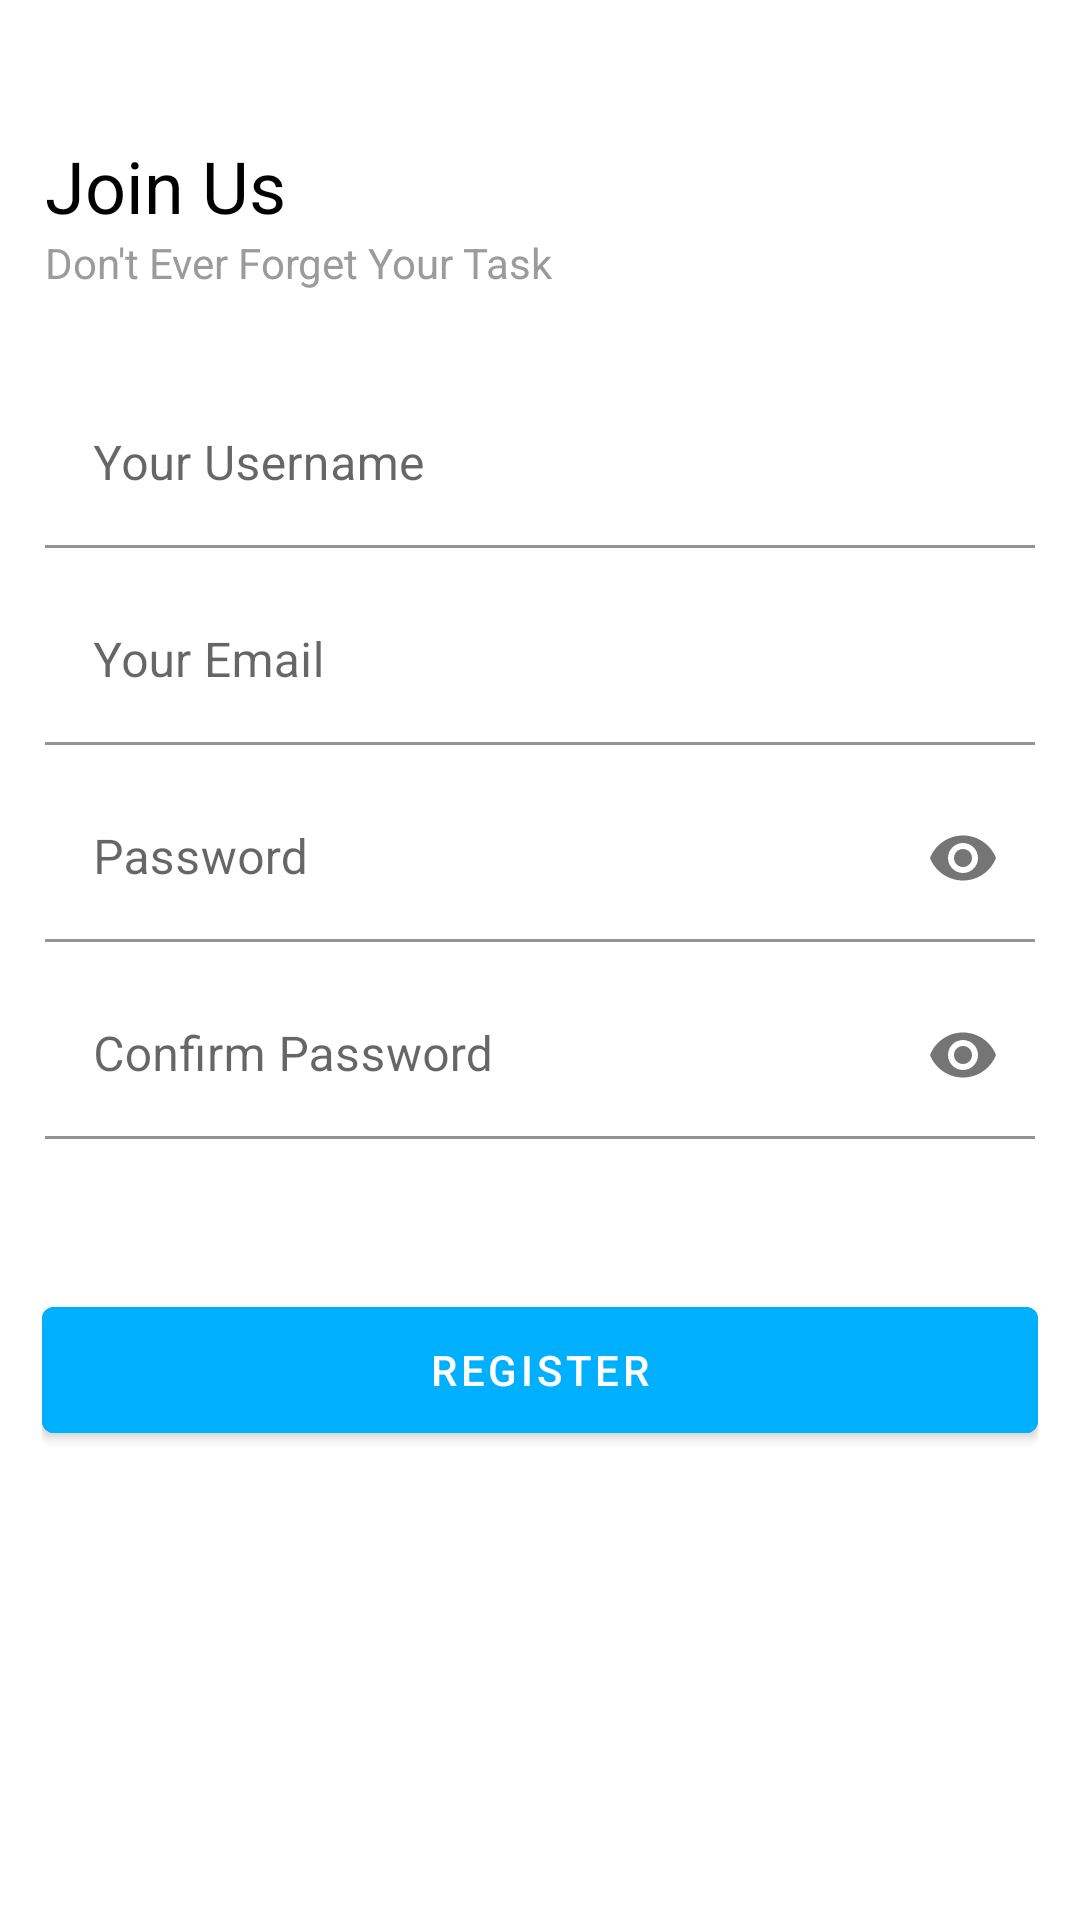

Write the Android layout XML for this screen, with the resource values it uses.
<!-- AndroidManifest.xml: application theme Theme.NoteAppEvatix -->
<!-- res/layout/fragment_registration.xml -->
<?xml version="1.0" encoding="utf-8"?>
<FrameLayout xmlns:android="http://schemas.android.com/apk/res/android"
    xmlns:app="http://schemas.android.com/apk/res-auto"
    xmlns:tools="http://schemas.android.com/tools"
    android:layout_width="match_parent"
    android:layout_height="match_parent"
    tools:context=".ui.LoginFragment">

    <LinearLayout
        android:layout_width="match_parent"
        android:layout_height="match_parent"
        android:orientation="vertical"
        android:weightSum="4">

        <LinearLayout
            android:id="@+id/topContainer"
            android:layout_width="match_parent"
            android:layout_height="0dp"
            android:layout_weight="0.7"
            android:gravity="bottom"
            android:orientation="vertical"
            android:padding="15dp">


            <TextView
                style="@style/TextAppearance.AppCompat.Headline"
                android:layout_width="match_parent"
                android:layout_height="wrap_content"
                android:text="@string/join_us"
                android:textColor="@color/black"
                android:textStyle="normal" />

            <TextView
                style="@style/TextAppearance.AppCompat.Small"
                android:layout_width="match_parent"
                android:layout_height="wrap_content"
                android:layout_gravity="bottom"
                android:text="@string/don_t_ever_forget_your_task"
                android:textColor="@color/gray"
                android:textStyle="normal" />


        </LinearLayout>

        <LinearLayout
            android:layout_width="match_parent"
            android:layout_height="0dp"
            android:layout_weight="1.9"
            android:orientation="vertical"
            android:padding="10dp">

            <com.google.android.material.textfield.TextInputLayout

                android:layout_width="match_parent"
                android:layout_height="wrap_content"
                android:layout_margin="5dp"
                app:hintAnimationEnabled="true">

                <com.google.android.material.textfield.TextInputEditText
                    android:id="@+id/userNameET"
                    android:layout_width="match_parent"
                    android:layout_height="wrap_content"
                    android:hint="@string/your_username"
                    android:background="@color/white"
                    android:inputType="textEmailAddress"
                    android:textColor="@color/black"
                    android:textSize="16sp" />


            </com.google.android.material.textfield.TextInputLayout>

            <com.google.android.material.textfield.TextInputLayout

                android:layout_width="match_parent"
                android:layout_height="wrap_content"
                android:layout_margin="5dp"
                app:hintAnimationEnabled="true">

                <com.google.android.material.textfield.TextInputEditText
                    android:id="@+id/emailEt"
                    android:layout_width="match_parent"
                    android:layout_height="wrap_content"
                    android:hint="@string/your_email"
                    android:inputType="textEmailAddress"
                    android:background="@color/white"
                    android:textColor="@color/black"
                    android:textSize="16sp" />


            </com.google.android.material.textfield.TextInputLayout>

            <com.google.android.material.textfield.TextInputLayout
                android:layout_width="match_parent"
                android:layout_height="wrap_content"
                android:layout_margin="5dp"
                app:hintAnimationEnabled="true"
                app:passwordToggleEnabled="true">

                <com.google.android.material.textfield.TextInputEditText
                    android:layout_width="match_parent"
                    android:id="@+id/passordEt"
                    android:layout_height="wrap_content"
                    android:hint="@string/password"
                    android:inputType="textPassword"
                    android:background="@color/white"
                    android:textColor="@color/black"
                    android:textSize="16sp" />

            </com.google.android.material.textfield.TextInputLayout>

            <com.google.android.material.textfield.TextInputLayout
                android:layout_width="match_parent"
                android:layout_height="wrap_content"
                android:layout_margin="5dp"
                app:hintAnimationEnabled="true"
                app:passwordToggleEnabled="true">

                <com.google.android.material.textfield.TextInputEditText
                    android:layout_width="match_parent"
                    android:id="@+id/conPassordEt"
                    android:layout_height="wrap_content"
                    android:hint="@string/confrim_pass"
                    android:inputType="textPassword"
                    android:background="@color/white"
                    android:textColor="@color/black"
                    android:textSize="16sp" />

            </com.google.android.material.textfield.TextInputLayout>

        </LinearLayout>


        <LinearLayout
            android:layout_width="match_parent"
            android:layout_height="0dp"
            android:layout_weight="1.4"
            android:orientation="vertical"
            android:padding="14dp">


            <com.google.android.material.button.MaterialButton
                android:id="@+id/regBtn"
                android:layout_width="match_parent"
                android:layout_height="wrap_content"
                android:insetBottom="0dp"
                android:text="Register"
                android:backgroundTint="@color/blue"
                android:textColor="@color/white" />


        </LinearLayout>


    </LinearLayout>


</FrameLayout>
<!-- resources referenced by this layout -->
<resources>
  <color name="black">#FF000000</color>
  <color name="blue">#00B0FF</color>
  <color name="gray">#9B9B9B</color>
  <color name="white">#FFFFFFFF</color>
  <string name="confrim_pass">Confirm Password</string>
  <string name="don_t_ever_forget_your_task">Don\'t Ever Forget Your Task</string>
  <string name="join_us">Join Us</string>
  <string name="password">Password</string>
  <string name="your_email">Your Email</string>
  <string name="your_username">Your Username</string>
  <style name="Theme.NoteAppEvatix" parent="Theme.MaterialComponents.DayNight.NoActionBar">
          
          <item name="colorPrimary">@color/purple_500</item>
          <item name="colorPrimaryVariant">@color/purple_700</item>
          <item name="colorOnPrimary">@color/white</item>
          
          <item name="colorSecondary">@color/teal_200</item>
          <item name="colorSecondaryVariant">@color/teal_700</item>
          <item name="colorOnSecondary">@color/black</item>
          
          <item name="android:statusBarColor" tools:targetApi="l">?attr/colorPrimaryVariant</item>
          
      </style>
  <color name="purple_500">#FF6200EE</color>
  <color name="purple_700">#FF3700B3</color>
  <color name="teal_200">#FF03DAC5</color>
  <color name="teal_700">#FF018786</color>
</resources>
